Run: headless pygame with SDL's dummy video driver; simulated clock (each Clock.tick advances the game by its frame time, no real sleeping); random seed 0; keys injected as events and as key.get_pressed() state; mouse plan: one left click at the window centre at the start of phase 2, then a move to the lower-right quarter at the start of phase 3.
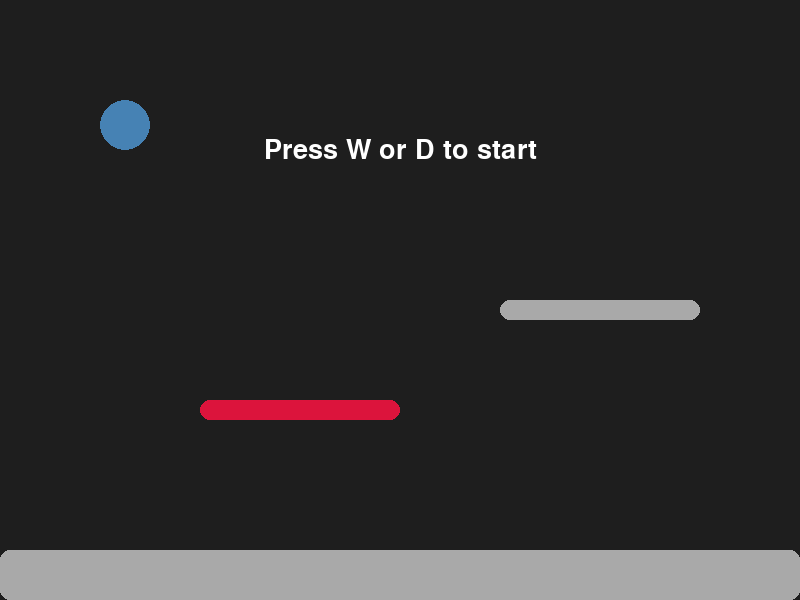
Frame 1 of 4 · flips 1–60 · no input
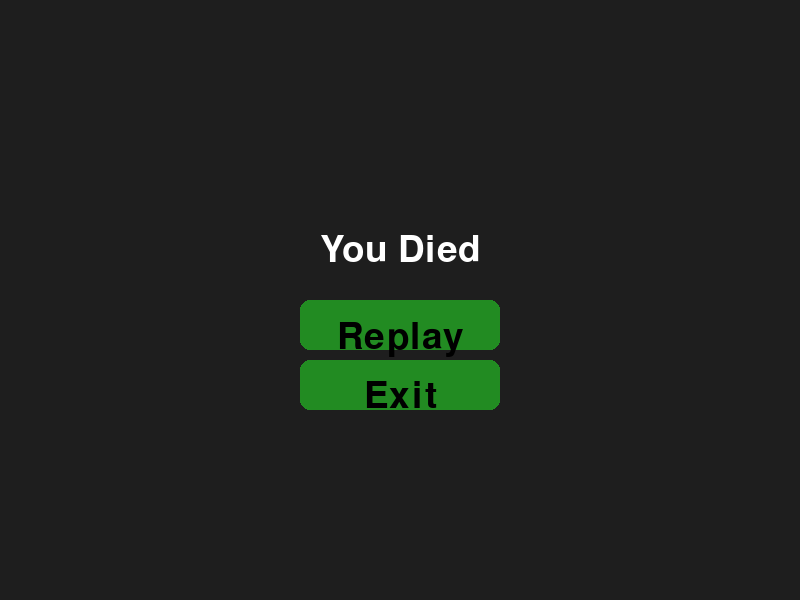
Frame 2 of 4 · flips 61–180 · clicked the window centre · tapped SPACE, RETURN · held RIGHT (→), D
Frame 3 of 4 · flips 181–300 · moved the mouse to the lower-right quarter · held DOWN (↓), S · screen unchanged from frame 2, image omitted
Frame 4 of 4 · flips 301–420 · held LEFT (←), A, UP (↑), W · screen unchanged from frame 3, image omitted

The pygame program that drew these frames:

import pygame
import sys

# Initialize Pygame
pygame.init()

# Screen dimensions
SCREEN_WIDTH, SCREEN_HEIGHT = 800, 600
screen = pygame.display.set_mode((SCREEN_WIDTH, SCREEN_HEIGHT))
pygame.display.set_caption('Simple 2D Platformer')

# Colors
BACKGROUND_COLOR = (30, 30, 30)
WHITE = (255, 255, 255)
BLACK = (0, 0, 0)
PLAYER_COLOR = (70, 130, 180)
PLATFORM_COLOR = (169, 169, 169)
DEADLY_PLATFORM_COLOR = (220, 20, 60)
BUTTON_COLOR = (34, 139, 34)
BUTTON_HOVER_COLOR = (50, 205, 50)
TEXT_COLOR = (255, 255, 255)

# Player settings
player_size = (50, 50)
player_start_pos = (100, 100)
player = pygame.Rect(*player_start_pos, *player_size)
player_speed = 5
player_gravity = 0.5
player_jump_speed = -15  # Increase jump height
player_velocity_x = 0
player_velocity_y = 0
on_ground = False
dead = False
game_started = False

# Platforms
platforms = [
    pygame.Rect(0, 550, 800, 50),   # Ground platform
    pygame.Rect(200, 400, 200, 20), # Deadly platform
    pygame.Rect(500, 300, 200, 20)  # Floating platform
]

# Main game loop
running = True
clock = pygame.time.Clock()

def reset_game():
    global player, player_velocity_x, player_velocity_y, on_ground, dead, game_started
    player = pygame.Rect(*player_start_pos, *player_size)
    player_velocity_x = 0
    player_velocity_y = 0
    on_ground = False
    dead = False
    game_started = False

def draw_rounded_rect(surface, color, rect, radius):
    pygame.draw.rect(surface, color, rect, border_radius=radius)

while running:
    for event in pygame.event.get():
        if event.type == pygame.QUIT:
            pygame.quit()
            sys.exit()

        # Check for mouse click events on the death screen
        if dead and event.type == pygame.MOUSEBUTTONDOWN:
            mouse_pos = event.pos
            if replay_button.collidepoint(mouse_pos):
                reset_game()
            elif exit_button.collidepoint(mouse_pos):
                pygame.quit()
                sys.exit()

    if not dead:
        # Get the keys pressed
        keys = pygame.key.get_pressed()

        # Start the game on first move
        if not game_started and (keys[pygame.K_w] or keys[pygame.K_d]):
            game_started = True

        if game_started:
            # Player horizontal movement
            if keys[pygame.K_LEFT]:
                player_velocity_x = -player_speed
            elif keys[pygame.K_RIGHT]:
                player_velocity_x = player_speed
            else:
                player_velocity_x = 0  # Stop horizontal movement if no key is pressed

            # Player jumping
            if keys[pygame.K_SPACE] and on_ground:
                player_velocity_y = player_jump_speed
                on_ground = False

            # Apply gravity
            player_velocity_y += player_gravity

            # Update player position
            player.x += player_velocity_x
            player.y += player_velocity_y

            # Check for collisions and update player position
            on_ground = False
            for platform in platforms:
                if player.colliderect(platform):
                    if platform == platforms[1]:  # Deadly platform
                        dead = True
                        break
                    if player_velocity_y > 0 and player.bottom <= platform.bottom:
                        player.bottom = platform.top
                        player_velocity_y = 0
                        on_ground = True
                    elif player_velocity_y < 0 and player.top >= platform.top:
                        player.top = platform.bottom
                        player_velocity_y = 0

    # Draw everything
    screen.fill(BACKGROUND_COLOR)

    if dead:
        # Display "You Died" message
        font = pygame.font.SysFont(None, 55)
        text = font.render("You Died", True, TEXT_COLOR)
        screen.blit(text, (SCREEN_WIDTH // 2 - text.get_width() // 2, SCREEN_HEIGHT // 2 - text.get_height() // 2 - 50))

        # Render "Replay" button
        replay_button = pygame.Rect(SCREEN_WIDTH // 2 - 100, SCREEN_HEIGHT // 2, 200, 50)
        pygame.draw.rect(screen, BUTTON_COLOR, replay_button, border_radius=10)
        replay_text = font.render("Replay", True, BLACK)
        screen.blit(replay_text, (replay_button.x + replay_button.width // 2 - replay_text.get_width() // 2, replay_button.y + replay_text.get_height() // 2))

        # Render "Exit" button
        exit_button = pygame.Rect(SCREEN_WIDTH // 2 - 100, SCREEN_HEIGHT // 2 + 60, 200, 50)
        pygame.draw.rect(screen, BUTTON_COLOR, exit_button, border_radius=10)
        exit_text = font.render("Exit", True, BLACK)
        screen.blit(exit_text, (exit_button.x + exit_button.width // 2 - exit_text.get_width() // 2, exit_button.y + exit_text.get_height() // 2))
    else:
        # Draw player as a circle
        pygame.draw.ellipse(screen, PLAYER_COLOR, player)

        # Draw platforms
        for platform in platforms:
            if platform == platforms[1]:
                draw_rounded_rect(screen, DEADLY_PLATFORM_COLOR, platform, 10)
            else:
                draw_rounded_rect(screen, PLATFORM_COLOR, platform, 10)

        # Display start text if the game hasn't started yet
        if not game_started:
            font = pygame.font.SysFont(None, 40)
            start_text = font.render("Press W or D to start", True, TEXT_COLOR)
            screen.blit(start_text, (SCREEN_WIDTH // 2 - start_text.get_width() // 2, SCREEN_HEIGHT // 2 - start_text.get_height() // 2 - 150))

    pygame.display.flip()

    # Cap the frame rate
    clock.tick(60)
